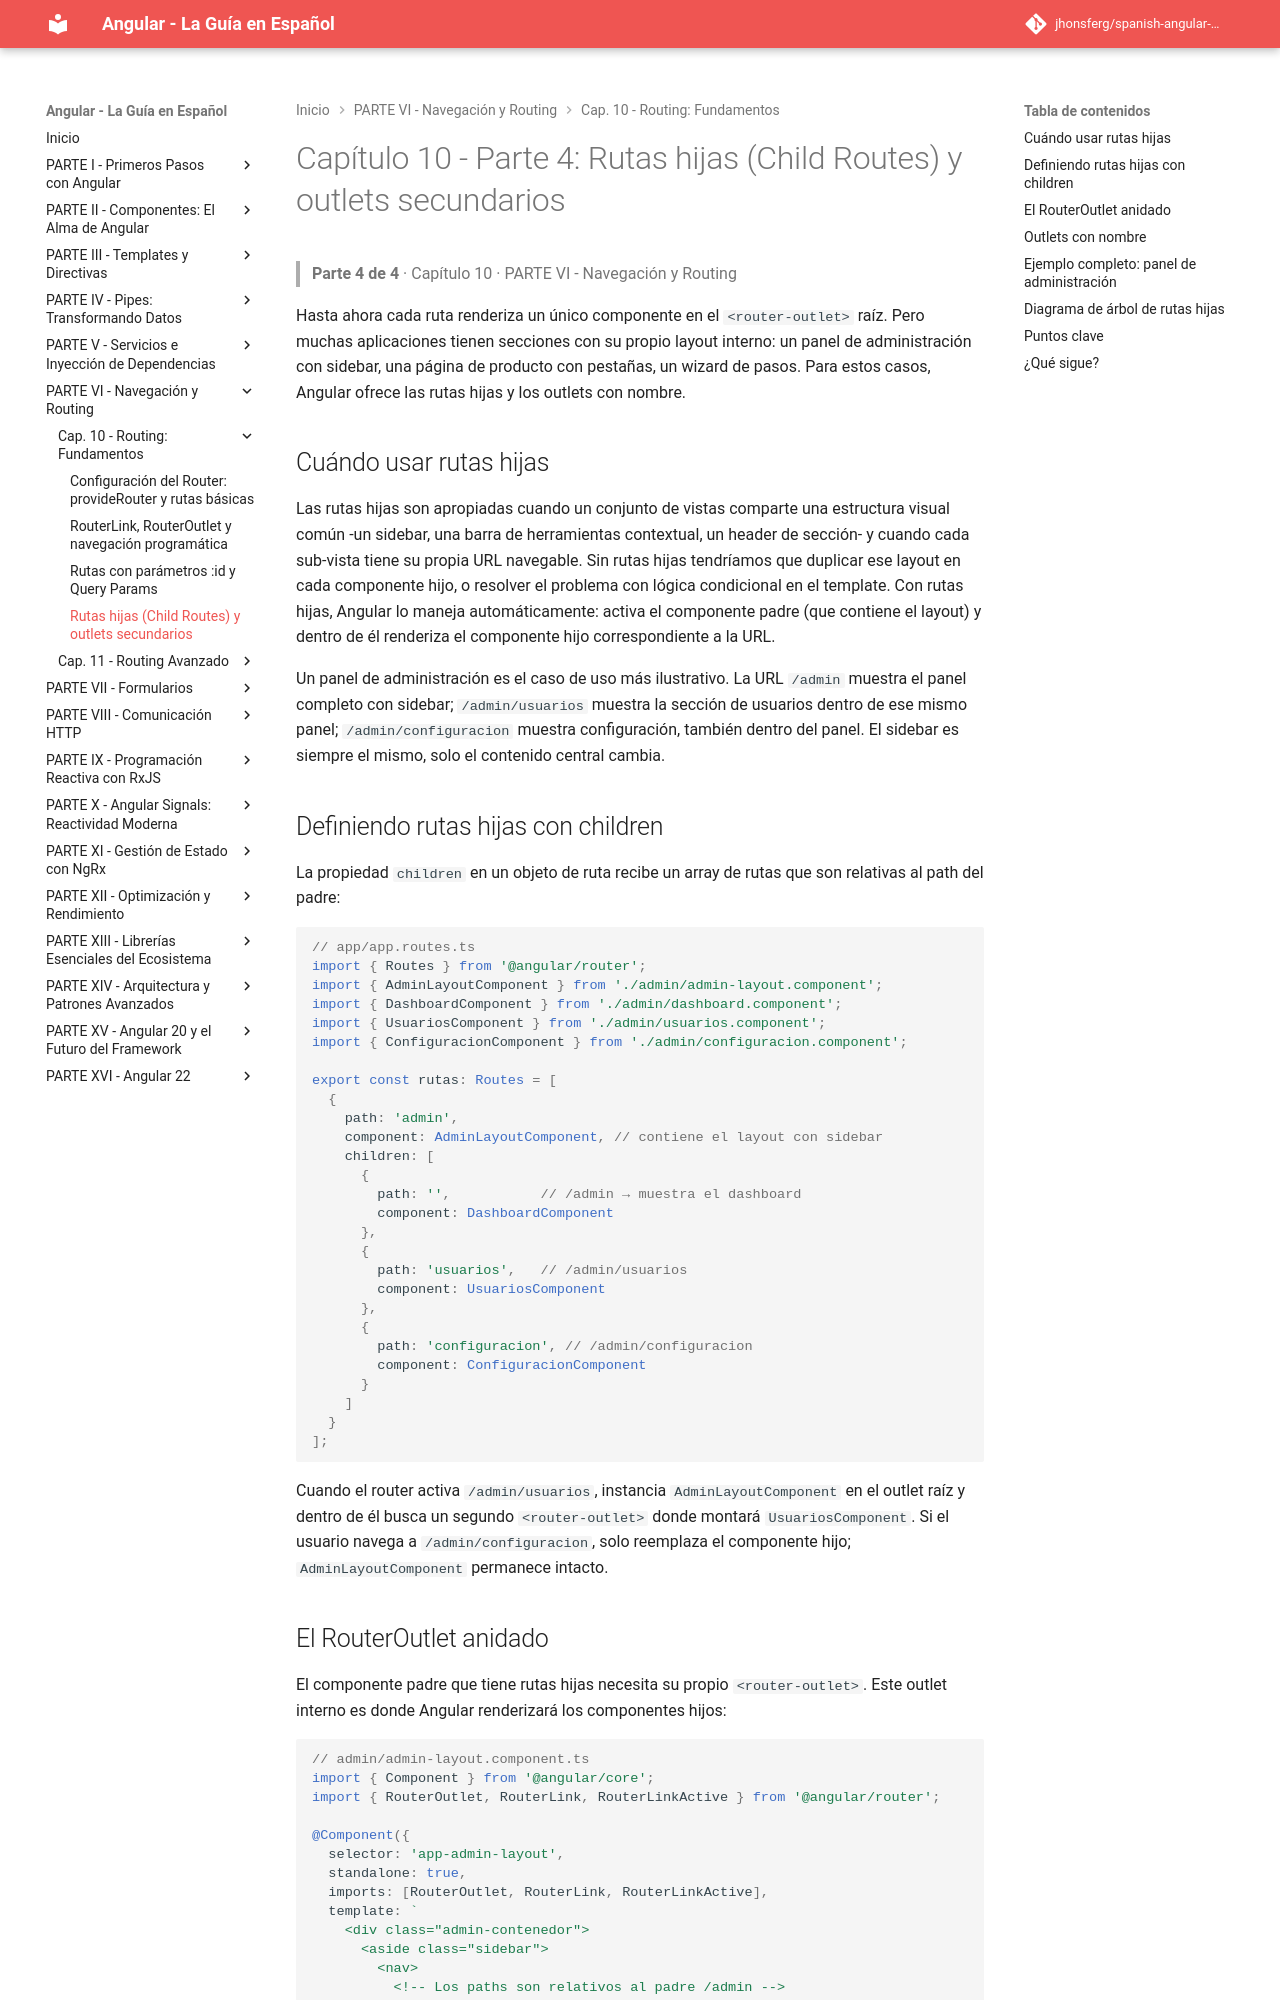

repository: jhonsferg/spanish-angular-guide · page: 10-routing-fundamentos/4-rutas-hijas-child-routes-y-outlets-secundarios/index.html · generator: mkdocs

# Capítulo 10 - Parte 4: Rutas hijas (Child Routes) y outlets secundarios

> **Parte 4 de 4** · Capítulo 10 · PARTE VI - Navegación y Routing

Hasta ahora cada ruta renderiza un único componente en el `<router-outlet>` raíz. Pero muchas aplicaciones tienen secciones con su propio layout interno: un panel de administración con sidebar, una página de producto con pestañas, un wizard de pasos. Para estos casos, Angular ofrece las rutas hijas y los outlets con nombre.

## Cuándo usar rutas hijas

Las rutas hijas son apropiadas cuando un conjunto de vistas comparte una estructura visual común -un sidebar, una barra de herramientas contextual, un header de sección- y cuando cada sub-vista tiene su propia URL navegable. Sin rutas hijas tendríamos que duplicar ese layout en cada componente hijo, o resolver el problema con lógica condicional en el template. Con rutas hijas, Angular lo maneja automáticamente: activa el componente padre (que contiene el layout) y dentro de él renderiza el componente hijo correspondiente a la URL.

Un panel de administración es el caso de uso más ilustrativo. La URL `/admin` muestra el panel completo con sidebar; `/admin/usuarios` muestra la sección de usuarios dentro de ese mismo panel; `/admin/configuracion` muestra configuración, también dentro del panel. El sidebar es siempre el mismo, solo el contenido central cambia.

## Definiendo rutas hijas con children

La propiedad `children` en un objeto de ruta recibe un array de rutas que son relativas al path del padre:

```typescript
// app/app.routes.ts
import { Routes } from '@angular/router';
import { AdminLayoutComponent } from './admin/admin-layout.component';
import { DashboardComponent } from './admin/dashboard.component';
import { UsuariosComponent } from './admin/usuarios.component';
import { ConfiguracionComponent } from './admin/configuracion.component';

export const rutas: Routes = [
  {
    path: 'admin',
    component: AdminLayoutComponent, // contiene el layout con sidebar
    children: [
      {
        path: '',           // /admin → muestra el dashboard
        component: DashboardComponent
      },
      {
        path: 'usuarios',   // /admin/usuarios
        component: UsuariosComponent
      },
      {
        path: 'configuracion', // /admin/configuracion
        component: ConfiguracionComponent
      }
    ]
  }
];
```

Cuando el router activa `/admin/usuarios`, instancia `AdminLayoutComponent` en el outlet raíz y dentro de él busca un segundo `<router-outlet>` donde montará `UsuariosComponent`. Si el usuario navega a `/admin/configuracion`, solo reemplaza el componente hijo; `AdminLayoutComponent` permanece intacto.
